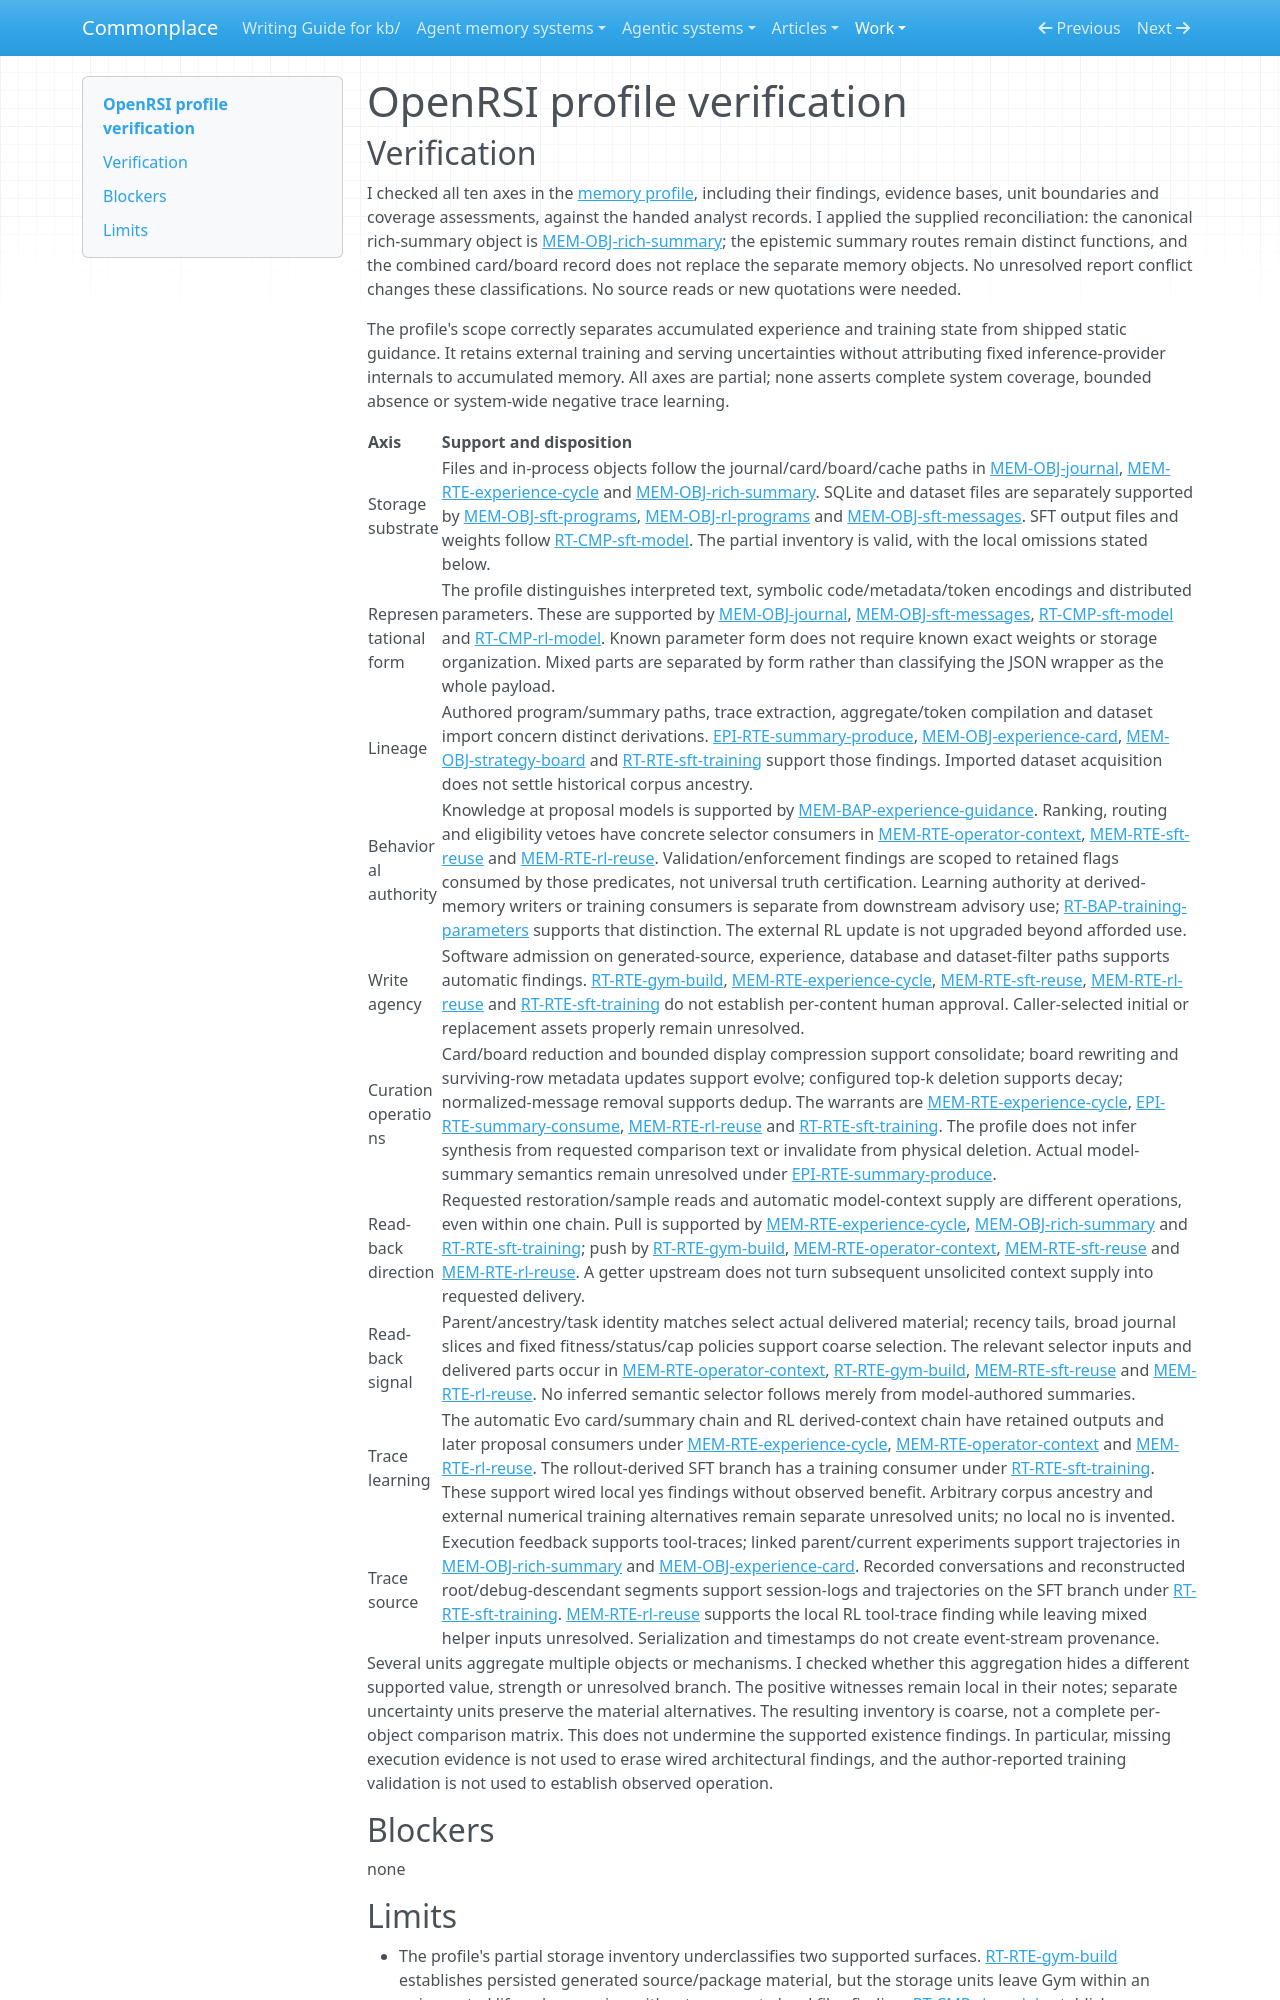

repository: zby/commonplace · page: work/agentic-system-completion/evidence/publications/openrsi/AAS-2026-10-19-openrsi-4f870183cadd-01/profile-verification/index.html · generator: mkdocs

---
type: agentic-system-analyses/types/agentic-system-verification.md
description: "Independent verification of OpenRSI's memory profile against accepted records at the frozen OpenMLE release."
run-id: AAS-2026-10-19-openrsi-4f870183cadd-01
reviewed-boundary: "71ae803a035d5e3b78c19fa49ed9f67d0550cbaa"
---

# OpenRSI profile verification
